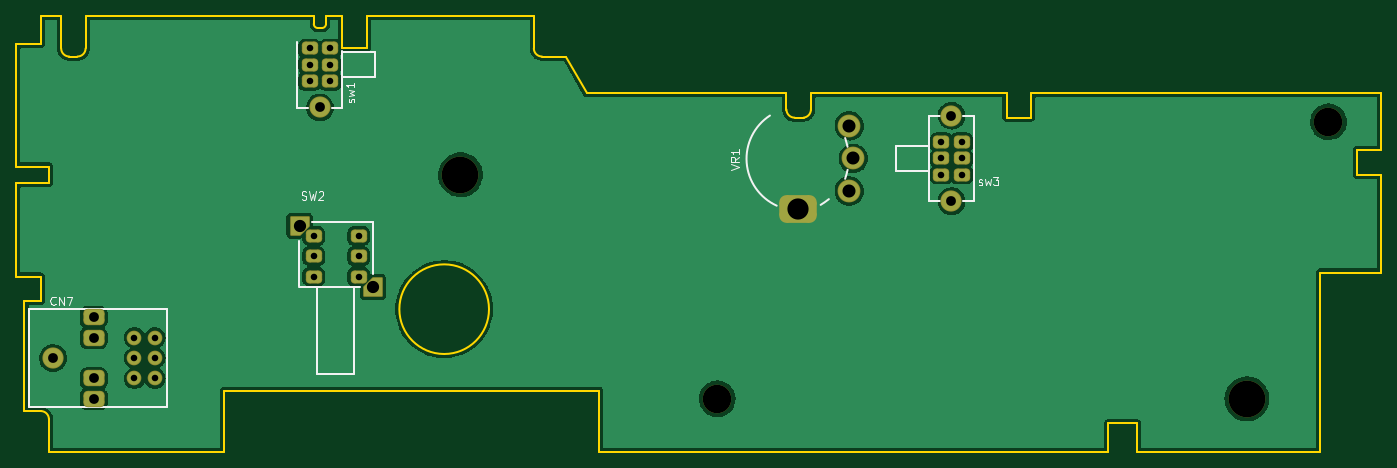
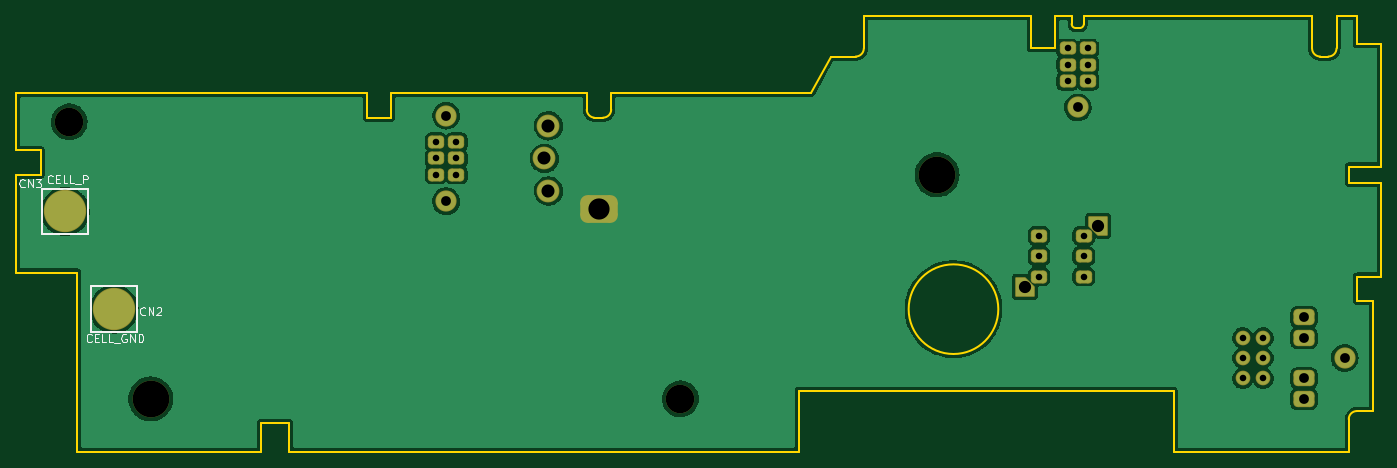
Circuit board: 9 layer files. Board 167.5 x 53.5 mm.
- bottom_copper: icb33h_pwb_rev2-B_Cu.gbl (127636 bytes)
- bottom_mask: icb33h_pwb_rev2-B_Mask.gbs (3610 bytes)
- bottom_silk: icb33h_pwb_rev2-B_Silkscreen.gbo (8311 bytes)
- outline: icb33h_pwb_rev2-Edge_Cuts.gm1 (3927 bytes)
- top_copper: icb33h_pwb_rev2-F_Cu.gtl (118894 bytes)
- top_mask: icb33h_pwb_rev2-F_Mask.gts (3536 bytes)
- top_silk: icb33h_pwb_rev2-F_Silkscreen.gto (8923 bytes)
- drill: icb33h_pwb_rev2-NPTH.drl (460 bytes)
- drill: icb33h_pwb_rev2-PTH.drl (1058 bytes)

=== bottom_copper: icb33h_pwb_rev2-B_Cu.gbl (127636 bytes, source omitted) ===
=== bottom_mask: icb33h_pwb_rev2-B_Mask.gbs (3610 bytes, source withheld) ===
=== bottom_silk: icb33h_pwb_rev2-B_Silkscreen.gbo (8311 bytes, source omitted) ===
=== outline: icb33h_pwb_rev2-Edge_Cuts.gm1 ===
G04 #@! TF.GenerationSoftware,KiCad,Pcbnew,(6.0.10)*
G04 #@! TF.CreationDate,2024-06-10T21:48:35+09:00*
G04 #@! TF.ProjectId,icb33h_pwb_rev2,69636233-3368-45f7-9077-625f72657632,rev?*
G04 #@! TF.SameCoordinates,Original*
G04 #@! TF.FileFunction,Profile,NP*
%FSLAX46Y46*%
G04 Gerber Fmt 4.6, Leading zero omitted, Abs format (unit mm)*
G04 Created by KiCad (PCBNEW (6.0.10)) date 2024-06-10 21:48:35*
%MOMM*%
%LPD*%
G01*
G04 APERTURE LIST*
G04 #@! TA.AperFunction,Profile*
%ADD10C,0.200000*%
G04 #@! TD*
G04 APERTURE END LIST*
D10*
X87500000Y-56500000D02*
X59500000Y-56500000D01*
X211000000Y-88000000D02*
X218500000Y-88000000D01*
X57500000Y-61500000D02*
X58500000Y-61500000D01*
X148500000Y-68000000D02*
X148500000Y-66000000D01*
X94000000Y-60500000D02*
X91000000Y-60500000D01*
X188500000Y-110000000D02*
X211000000Y-110000000D01*
X121000000Y-66000000D02*
X118500000Y-61500000D01*
X76500000Y-110000000D02*
X76500000Y-102500000D01*
X114500000Y-60500000D02*
G75*
G03*
X115500000Y-61500000I1000000J0D01*
G01*
X218500000Y-76000000D02*
X215500000Y-76000000D01*
X59500000Y-56500000D02*
X59500000Y-60500000D01*
X55000000Y-106000000D02*
X55000000Y-110000000D01*
X172500000Y-66000000D02*
X149500000Y-66000000D01*
X175500000Y-69000000D02*
X172500000Y-69000000D01*
X148500000Y-66000000D02*
X149500000Y-66000000D01*
X55000000Y-106000000D02*
G75*
G03*
X54000000Y-105000000I-1000000J0D01*
G01*
X175500000Y-66000000D02*
X175500000Y-69000000D01*
X114500000Y-60500000D02*
X114500000Y-56500000D01*
X109000000Y-92500000D02*
G75*
G03*
X109000000Y-92500000I-5500000J0D01*
G01*
X114500000Y-56500000D02*
X94000000Y-56500000D01*
X145500000Y-66000000D02*
X121000000Y-66000000D01*
X87500000Y-57500000D02*
G75*
G03*
X88000000Y-58000000I500000J0D01*
G01*
X56500000Y-56500000D02*
X54000000Y-56500000D01*
X56500000Y-56500000D02*
X56500000Y-60500000D01*
X51000000Y-75000000D02*
X55000000Y-75000000D01*
X215500000Y-76000000D02*
X215500000Y-73000000D01*
X218500000Y-73000000D02*
X218500000Y-66000000D01*
X51000000Y-88500000D02*
X54000000Y-88500000D01*
X188500000Y-106500000D02*
X188500000Y-110000000D01*
X185000000Y-110000000D02*
X185000000Y-106500000D01*
X218500000Y-66000000D02*
X175500000Y-66000000D01*
X122500000Y-102500000D02*
X122500000Y-110000000D01*
X211000000Y-110000000D02*
X211000000Y-88000000D01*
X55000000Y-110000000D02*
X76500000Y-110000000D01*
X145500000Y-66000000D02*
X145500000Y-68000000D01*
X94000000Y-56500000D02*
X94000000Y-60500000D01*
X54000000Y-88500000D02*
X54000000Y-91500000D01*
X88500000Y-58000000D02*
G75*
G03*
X89000000Y-57500000I0J500000D01*
G01*
X185000000Y-106500000D02*
X188500000Y-106500000D01*
X54000000Y-91500000D02*
X52000000Y-91500000D01*
X146500000Y-69000000D02*
X147600000Y-69000000D01*
X122500000Y-110000000D02*
X185000000Y-110000000D01*
X54000000Y-105000000D02*
X52000000Y-105000000D01*
X55000000Y-77000000D02*
X51000000Y-77000000D01*
X87500000Y-56500000D02*
X87500000Y-57500000D01*
X54000000Y-56500000D02*
X54000000Y-60000000D01*
X172500000Y-69000000D02*
X172500000Y-66000000D01*
X218500000Y-88000000D02*
X218500000Y-76000000D01*
X54000000Y-60000000D02*
X51000000Y-60000000D01*
X89000000Y-56500000D02*
X89000000Y-57500000D01*
X91000000Y-60500000D02*
X91000000Y-56500000D01*
X51000000Y-60000000D02*
X51000000Y-75000000D01*
X51000000Y-77000000D02*
X51000000Y-88500000D01*
X52000000Y-91500000D02*
X52000000Y-105000000D01*
X55000000Y-75000000D02*
X55000000Y-77000000D01*
X91000000Y-56500000D02*
X89000000Y-56500000D01*
X147600004Y-69000040D02*
G75*
G03*
X148500000Y-68000000I-105604J1000040D01*
G01*
X145500000Y-68000000D02*
G75*
G03*
X146500000Y-69000000I1000000J0D01*
G01*
X88500000Y-58000000D02*
X88000000Y-58000000D01*
X58500000Y-61500000D02*
G75*
G03*
X59500000Y-60500000I0J1000000D01*
G01*
X115500000Y-61500000D02*
X118500000Y-61500000D01*
X56500000Y-60500000D02*
G75*
G03*
X57500000Y-61500000I1000000J0D01*
G01*
X215500000Y-73000000D02*
X218500000Y-73000000D01*
X76500000Y-102500000D02*
X122500000Y-102500000D01*
M02*

=== top_copper: icb33h_pwb_rev2-F_Cu.gtl (118894 bytes, source omitted) ===
=== top_mask: icb33h_pwb_rev2-F_Mask.gts (3536 bytes, source withheld) ===
=== top_silk: icb33h_pwb_rev2-F_Silkscreen.gto (8923 bytes, source omitted) ===
=== drill: icb33h_pwb_rev2-NPTH.drl ===
M48
; DRILL file {KiCad (6.0.10)} date Mon Jun 10 21:48:41 2024
; FORMAT={-:-/ absolute / metric / decimal}
; #@! TF.CreationDate,2024-06-10T21:48:41+09:00
; #@! TF.GenerationSoftware,Kicad,Pcbnew,(6.0.10)
; #@! TF.FileFunction,NonPlated,1,2,NPTH
FMAT,2
METRIC
; #@! TA.AperFunction,NonPlated,NPTH,ComponentDrill
T1C3.500
; #@! TA.AperFunction,NonPlated,NPTH,ComponentDrill
T2C4.500
%
G90
G05
T1
X137.0Y-103.5
X212.0Y-69.5
T2
X105.5Y-76.0
X202.0Y-103.5
T0
M30

=== drill: icb33h_pwb_rev2-PTH.drl ===
M48
; DRILL file {KiCad (6.0.10)} date Mon Jun 10 21:48:41 2024
; FORMAT={-:-/ absolute / metric / decimal}
; #@! TF.CreationDate,2024-06-10T21:48:41+09:00
; #@! TF.GenerationSoftware,Kicad,Pcbnew,(6.0.10)
; #@! TF.FileFunction,Plated,1,2,PTH
FMAT,2
METRIC
; #@! TA.AperFunction,Plated,PTH,ComponentDrill
T1C0.800
; #@! TA.AperFunction,Plated,PTH,ComponentDrill
T2C1.200
; #@! TA.AperFunction,Plated,PTH,ComponentDrill
T3C1.500
; #@! TA.AperFunction,Plated,PTH,ComponentDrill
T4C1.600
; #@! TA.AperFunction,Plated,PTH,ComponentDrill
T5C2.600
%
G90
G05
T1
X65.5Y-96.0
X65.5Y-98.5
X65.5Y-101.0
X68.0Y-96.0
X68.0Y-98.5
X68.0Y-101.0
X87.0Y-60.5
X87.0Y-62.5
X87.0Y-64.5
X87.5Y-83.5
X87.5Y-86.0
X87.5Y-88.5
X89.5Y-60.5
X89.5Y-62.5
X89.5Y-64.5
X93.0Y-83.5
X93.0Y-86.0
X93.0Y-88.5
X164.5Y-72.0
X164.5Y-74.0
X164.5Y-76.0
X167.0Y-72.0
X167.0Y-74.0
X167.0Y-76.0
T2
X55.5Y-98.5
X60.5Y-93.5
X60.5Y-96.0
X60.5Y-101.0
X60.5Y-103.5
X88.25Y-67.75
X165.75Y-68.75
X165.75Y-79.25
T3
X85.75Y-82.25
X94.75Y-89.75
T4
X153.2Y-70.0
X153.2Y-78.0
X153.7Y-74.0
T5
X146.95Y-80.25
T0
M30

